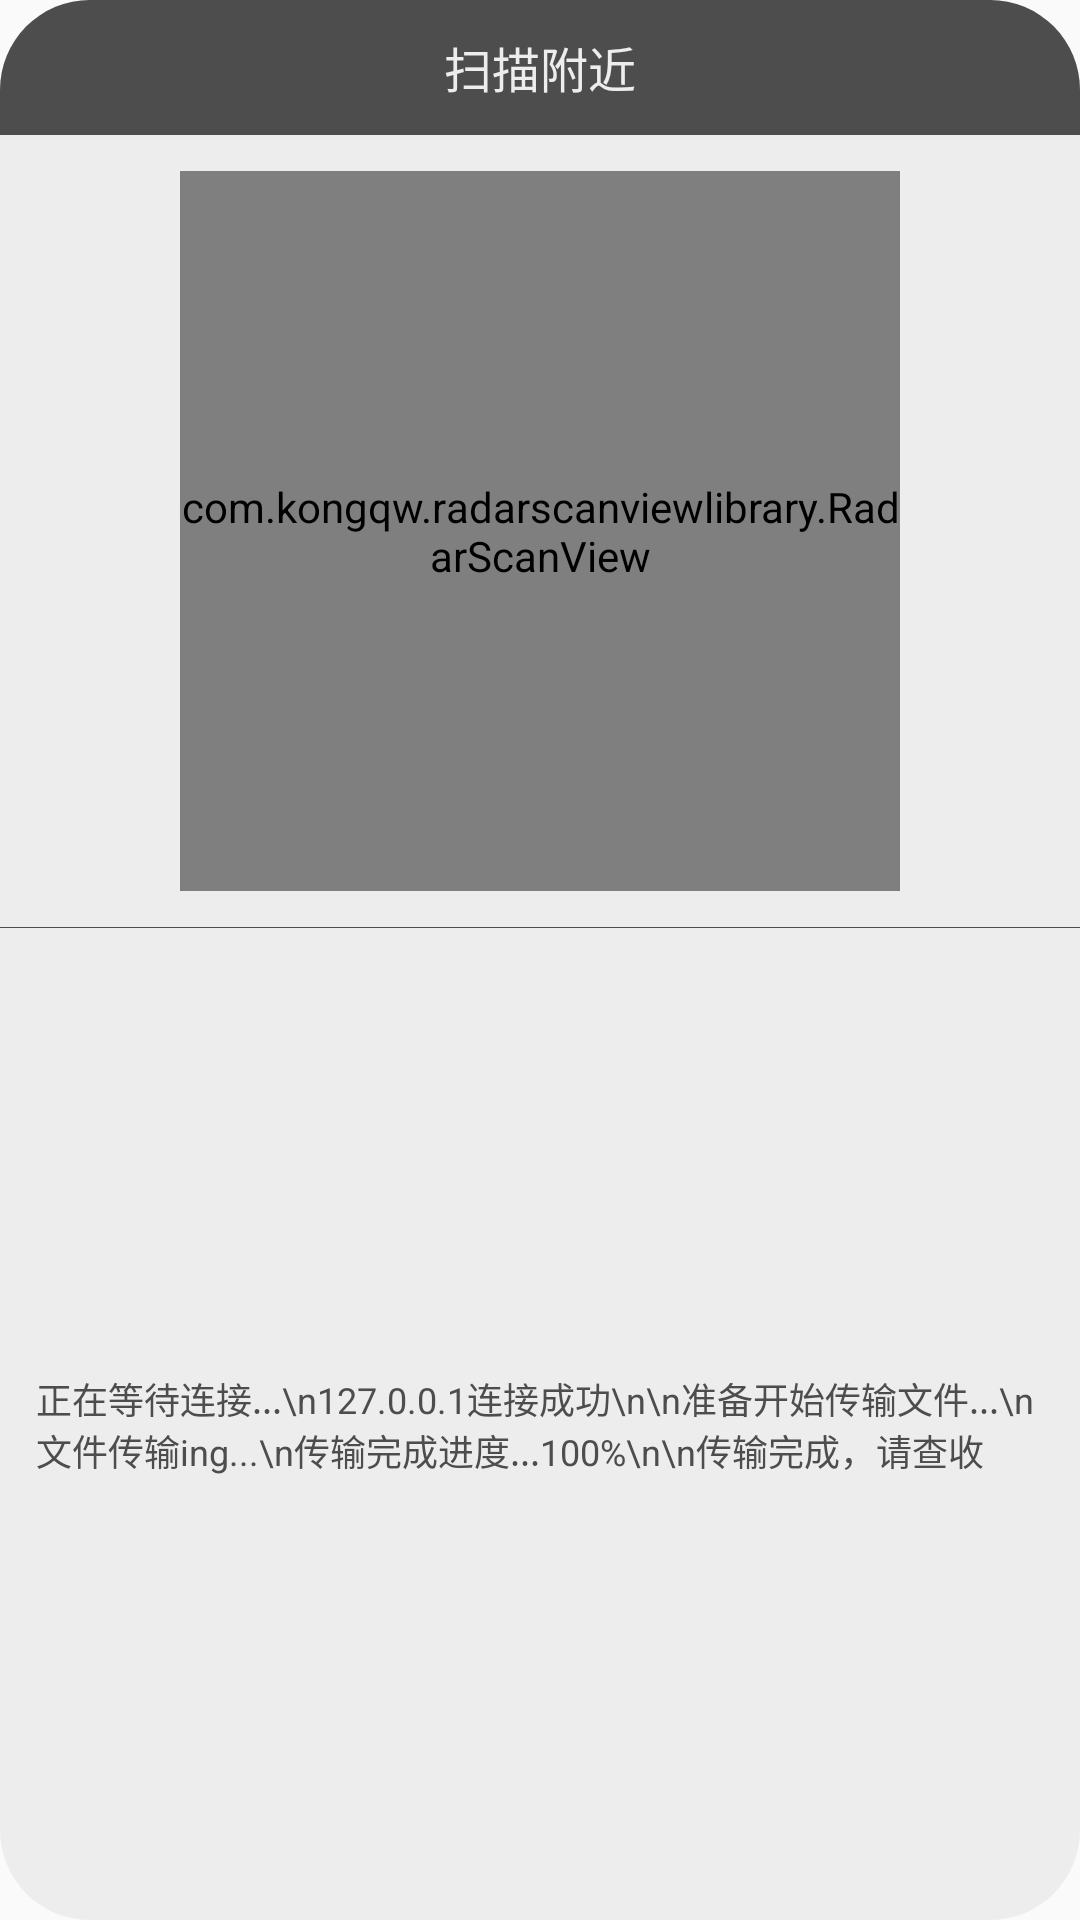

Android layout source for this screen:
<!-- AndroidManifest.xml: application theme AppTheme -->
<!-- res/layout/ftf_send_scan_radar.xml -->
<?xml version="1.0" encoding="utf-8"?>
<LinearLayout xmlns:android="http://schemas.android.com/apk/res/android"
    android:layout_width="320dp"
    android:layout_height="480dp"
    xmlns:app="http://schemas.android.com/apk/res-auto"
    android:orientation="vertical"
    android:background="@drawable/dialog_back">

    <TextView
        android:layout_width="match_parent"
        android:layout_height="45dp"
        android:background="@drawable/dialog_header"
        android:text="扫描附近"
        android:gravity="center"
        android:textSize="16sp"
        android:textColor="@color/font_white"/>

    <com.kongqw.radarscanviewlibrary.RadarScanView
        android:layout_marginTop="12dp"
        android:layout_marginBottom="12dp"
        android:layout_width="240dp"
        android:layout_height="240dp"
        android:layout_gravity="center"
        app:radarBackgroundColor="@color/radarBack"
        app:radarBackgroundLinesColor="@color/radarLines"
        app:radarScanColor="@color/radarLines"
        app:radarBackgroundLinesNumber="5"
        app:radarBackgroundLinesWidth="2"
        app:radarScanAlpha="0xFFAAAAAA"
        app:radarScanTime="5000"/>

    <TextView
        android:layout_width="match_parent"
        android:layout_height="0.25dp"
        android:background="@color/radarBack"/>

    <ScrollView
        android:layout_width="match_parent"
        android:layout_height="0dp"
        android:layout_weight="1">

        <TextView
            android:padding="12dp"
            android:layout_width="wrap_content"
            android:layout_height="wrap_content"
            android:text="正在等待连接...\n127.0.0.1连接成功\n\n准备开始传输文件...\n文件传输ing...\n传输完成进度...100%\n\n传输完成，请查收"
            android:textColor="@color/font"
            android:textSize="12sp"
            android:gravity="left"
            android:layout_gravity="center"/>

    </ScrollView>

</LinearLayout>
<!-- resources referenced by this layout -->
<resources>
  <color name="font">#4d4d4d</color>
  <color name="font_white">#ededed</color>
  <color name="radarBack">#4d4d4d</color>
  <color name="radarLines">#cccccc</color>
  <!-- drawable dialog_back (drawable) -->
  <?xml version="1.0" encoding="utf-8"?>
  <shape xmlns:android="http://schemas.android.com/apk/res/android">
  
      <corners android:radius="30dp"/>
      <solid android:color="@color/headerBack"/>
  
  </shape>
  <!-- drawable dialog_header (drawable) -->
  <?xml version="1.0" encoding="utf-8"?>
  <shape xmlns:android="http://schemas.android.com/apk/res/android">
  
      <corners android:topLeftRadius="30dp" android:topRightRadius="30dp"/>
      <solid android:color="@color/colorPrimary"/>
  
  </shape>
  <style name="AppTheme" parent="Theme.AppCompat.Light.NoActionBar">
          
          <item name="colorPrimary">@color/colorPrimary</item>
          <item name="colorPrimaryDark">@color/colorPrimaryDark</item>
          <item name="colorAccent">@color/colorAccent</item>
      </style>
  <color name="headerBack">#ededed</color>
  <color name="colorPrimary">#4d4d4d</color>
  <color name="colorPrimaryDark">#4d4d4d</color>
  <color name="colorAccent">#4d4d4d</color>
</resources>
